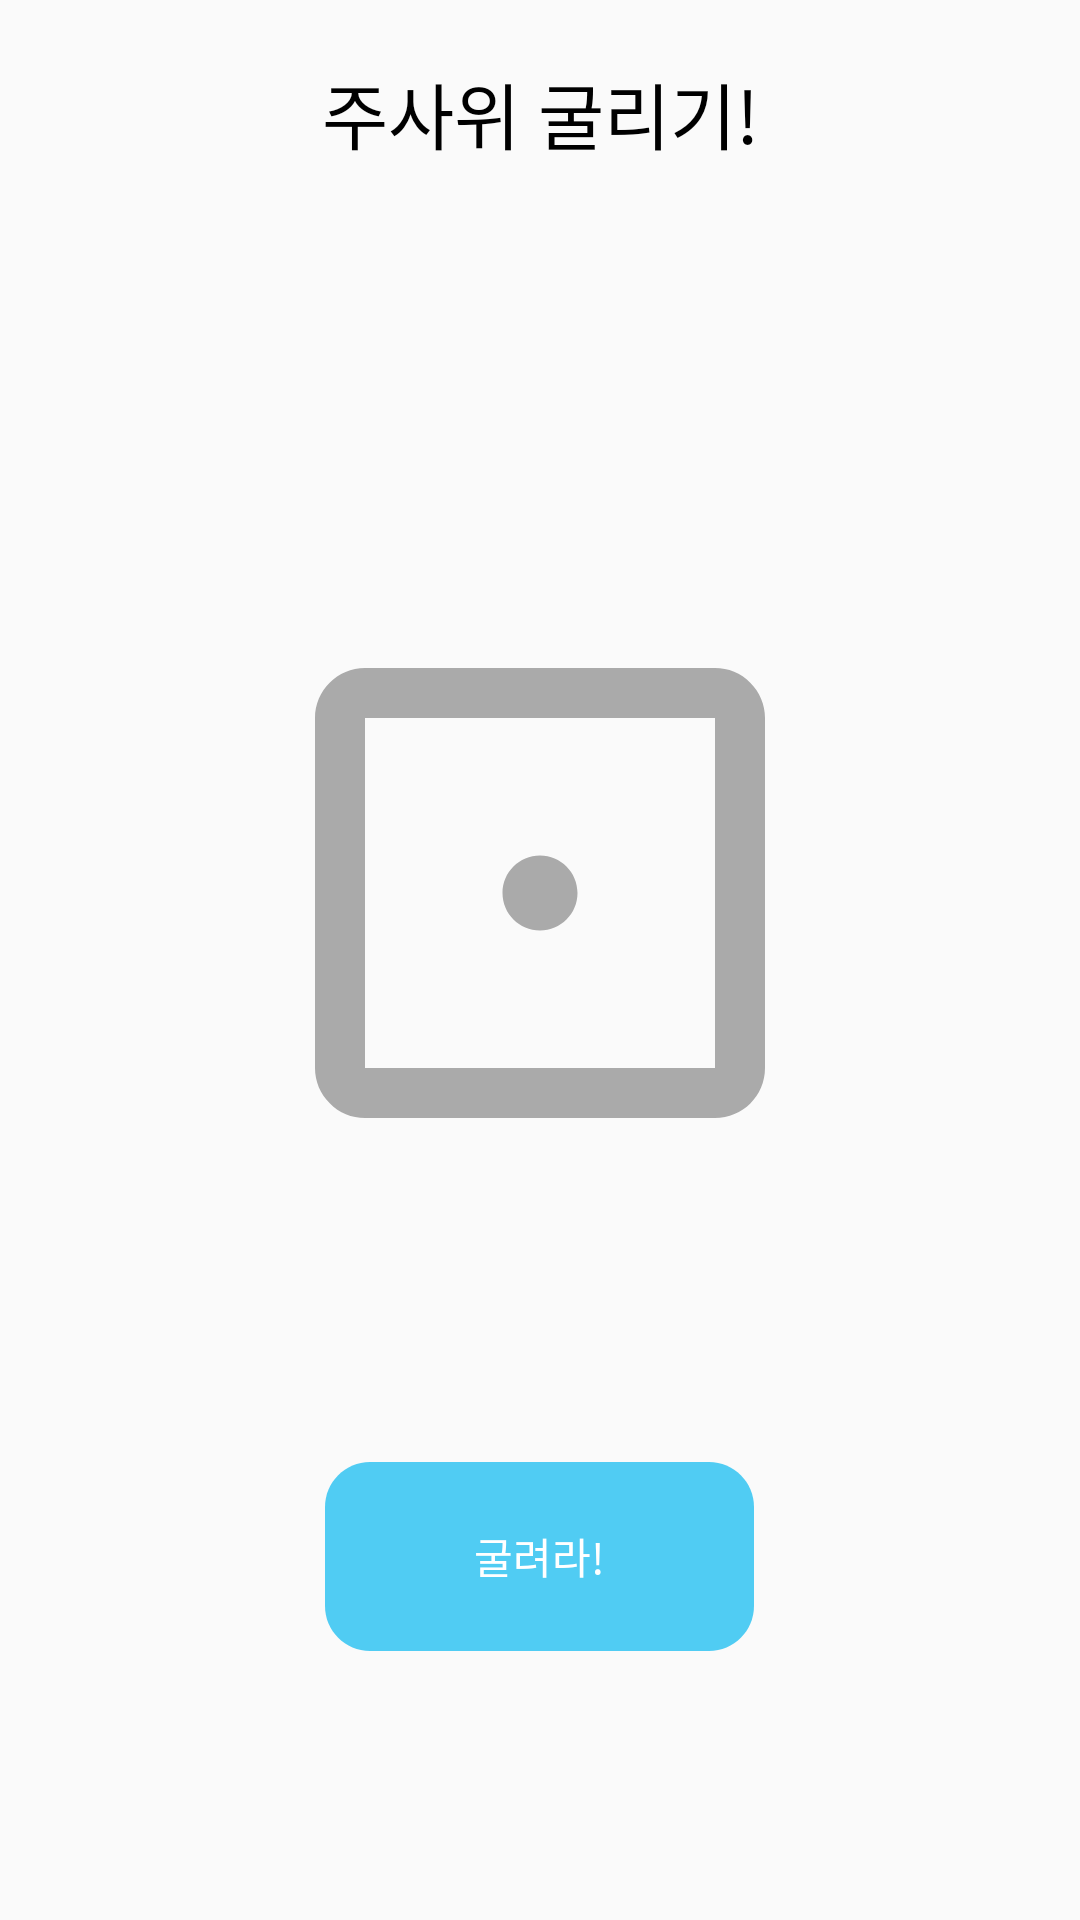

This screen was rendered from an Android layout file. Write that file and the resources it references.
<!-- AndroidManifest.xml: application theme Theme.MyLuckMeasuringApp -->
<!-- res/layout/activity_dice.xml -->
<?xml version="1.0" encoding="utf-8"?>
<androidx.constraintlayout.widget.ConstraintLayout xmlns:android="http://schemas.android.com/apk/res/android"
    xmlns:app="http://schemas.android.com/apk/res-auto"
    xmlns:tools="http://schemas.android.com/tools"
    android:layout_width="match_parent"
    android:layout_height="match_parent"
    tools:context=".game_activity.DiceActivity">

    <TextView
        android:id="@+id/textView"
        android:layout_width="match_parent"
        android:layout_height="wrap_content"
        android:layout_marginTop="20dp"
        android:fontFamily="@font/pretendard_bold"
        android:gravity="center"
        android:text="주사위 굴리기!"
        android:textColor="@color/black"
        android:textSize="24sp"
        app:layout_constraintEnd_toEndOf="parent"
        app:layout_constraintStart_toStartOf="parent"
        app:layout_constraintTop_toTopOf="parent" />

    <ImageView
        android:id="@+id/dice_img"
        android:layout_width="200dp"
        android:layout_height="200dp"
        android:layout_marginBottom="100dp"
        android:src="@drawable/dice1"
        app:layout_constraintBottom_toBottomOf="parent"
        app:layout_constraintEnd_toEndOf="parent"
        app:layout_constraintStart_toStartOf="parent"
        app:layout_constraintTop_toBottomOf="@+id/textView" />

    <LinearLayout
        android:id="@+id/dice_btn_ll"
        android:layout_width="match_parent"
        android:layout_height="wrap_content"
        android:orientation="horizontal"
        android:gravity="center"
        app:layout_constraintBottom_toBottomOf="parent"
        app:layout_constraintEnd_toEndOf="parent"
        app:layout_constraintStart_toStartOf="parent"
        app:layout_constraintTop_toBottomOf="@+id/dice_img"
        >
        <Button
            android:id="@+id/dice_btn"
            android:layout_width="wrap_content"
            android:layout_height="wrap_content"
            android:background="@drawable/round_btn_layout"
            android:fontFamily="@font/pretendard_bold"
            android:text="굴려라!"
            android:textColor="@color/white"
            android:textSize="14sp"
             />

        <Button
            android:id="@+id/dice_next_btn"
            android:layout_width="wrap_content"
            android:layout_height="wrap_content"
            android:background="@drawable/round_btn_layout"
            android:fontFamily="@font/pretendard_bold"
            android:visibility="gone"
            android:text="다음으로"
            android:textColor="@color/white"
            android:textSize="14sp"
            />
    </LinearLayout>

</androidx.constraintlayout.widget.ConstraintLayout>
<!-- resources referenced by this layout -->
<resources>
  <color name="black">#FF000000</color>
  <color name="white">#FFFFFFFF</color>
  <!-- drawable dice1 (drawable) -->
  <vector xmlns:android="http://schemas.android.com/apk/res/android"
      android:width="24dp"
      android:height="24dp"
      android:viewportWidth="24"
      android:viewportHeight="24">
      <path
          android:fillColor="#FFAAAAAA"
          android:pathData="M19 5v14H5V5h14Zm0-2H5C3.9 3 3 3.9 3 5v14c0 0.53 0.21 1.04 0.59 1.41C3.96 20.8 4.47 21 5 21h14c1.11 0 2-0.89 2-2V5c0-0.53-0.21-1.04-0.59-1.41C20.04 3.2 19.53 3 19 3Zm-7 7.5c-0.83 0-1.5 0.67-1.5 1.5s0.67 1.5 1.5 1.5 1.5-0.67 1.5-1.5-0.67-1.5-1.5-1.5Z"/>
  </vector>
  <!-- drawable round_btn_layout (drawable) -->
  <vector xmlns:android="http://schemas.android.com/apk/res/android"
      android:width="143dp"
      android:height="63dp"
      android:viewportWidth="143"
      android:viewportHeight="63">
      <path
          android:fillColor="#FF50CCF3"
          android:pathData="M0 15c0-8.28 6.72-15 15-15h113c8.28 0 15 6.72 15 15v33c0 8.28-6.72 15-15 15h-113c-8.28 0-15-6.72-15-15z"/>
  </vector>
  <style name="Theme.MyLuckMeasuringApp" parent="Theme.AppCompat.DayNight.NoActionBar">
          
          <item name="colorPrimary">@color/purple_500</item>
          <item name="colorPrimaryVariant">@color/purple_700</item>
          <item name="colorOnPrimary">@color/white</item>
          
          <item name="colorSecondary">@color/teal_200</item>
          <item name="colorSecondaryVariant">@color/teal_700</item>
          <item name="colorOnSecondary">@color/black</item>
          
          <item name="android:statusBarColor">?attr/colorPrimaryVariant</item>
          
          <item name="windowActionBar">false</item>
          <item name="windowNoTitle">true</item>
          <item name="android:windowFullscreen">true</item>
          <item name="android:colorEdgeEffect">@color/white</item>
      </style>
  <color name="purple_500">#FF6200EE</color>
  <color name="purple_700">#FF3700B3</color>
  <color name="teal_200">#FF03DAC5</color>
  <color name="teal_700">#FF018786</color>
</resources>
